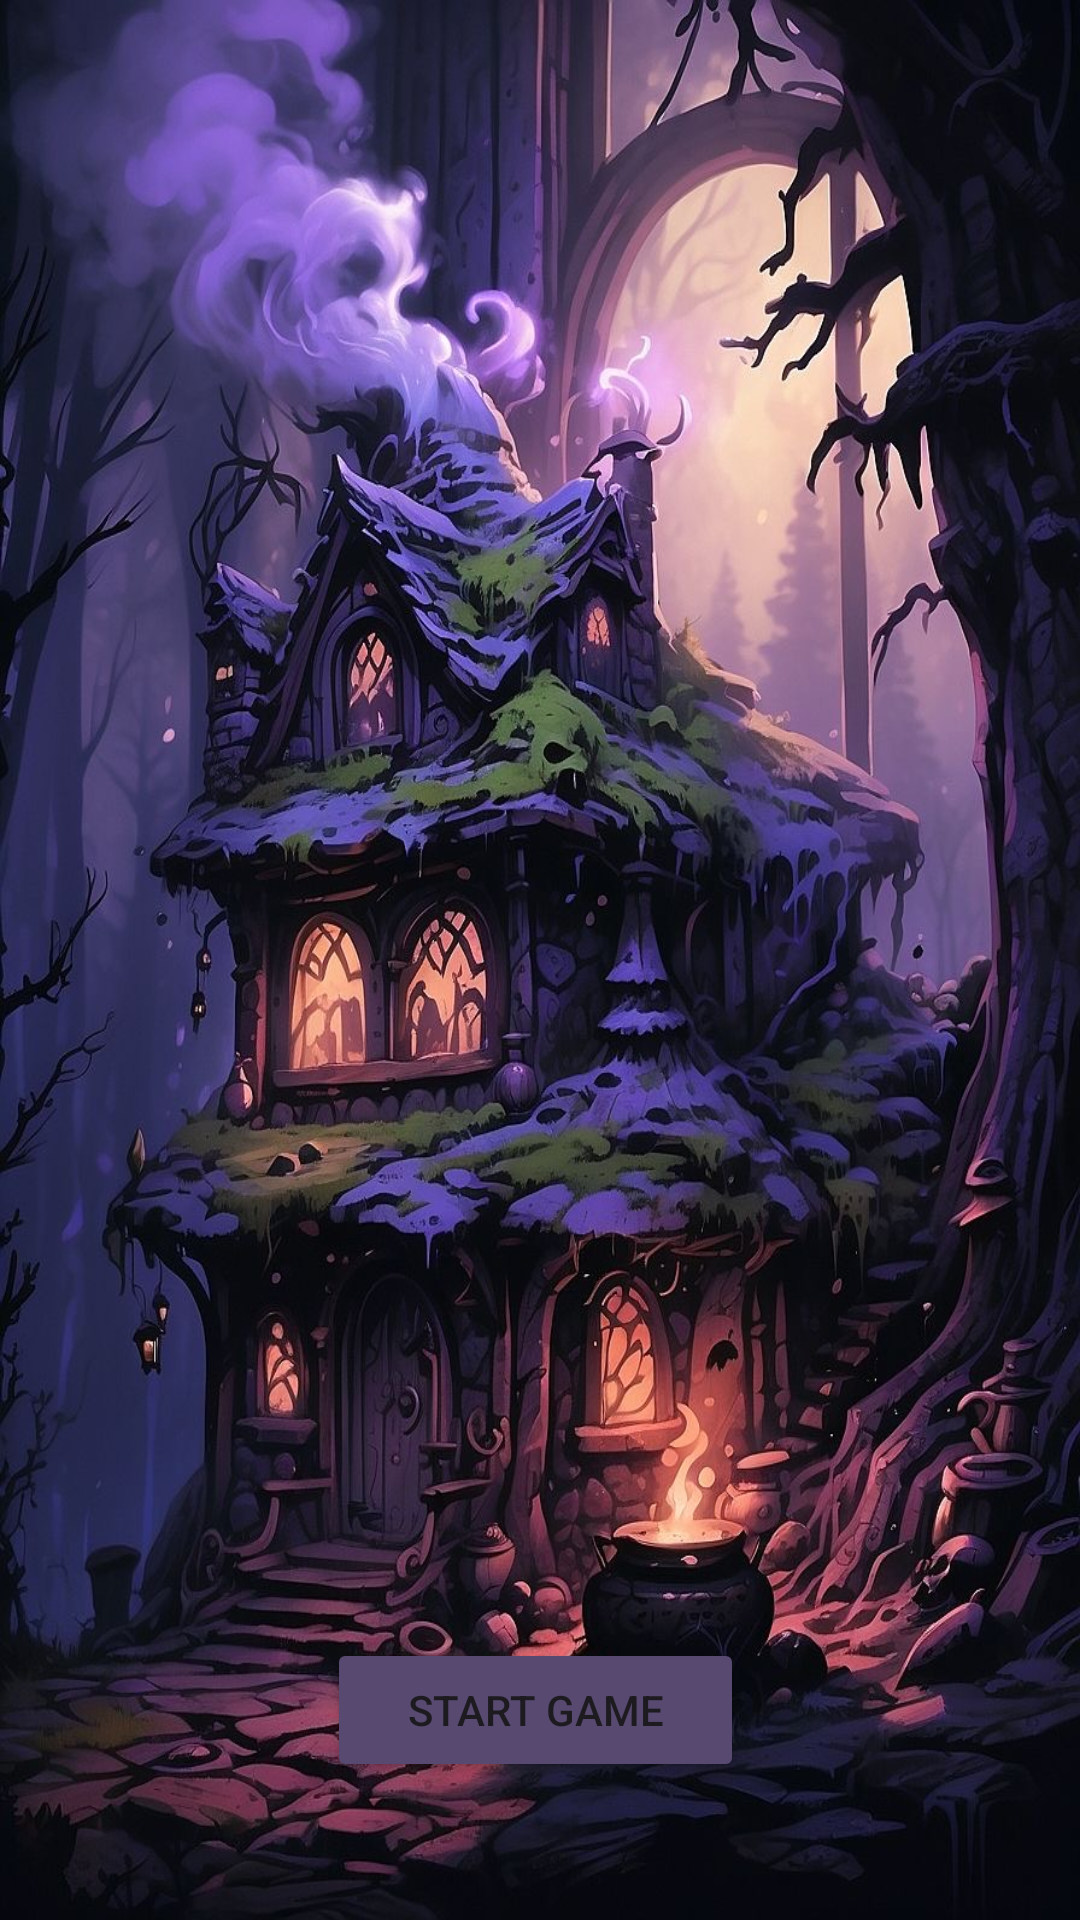

This screen was rendered from an Android layout file. Write that file and the resources it references.
<!-- AndroidManifest.xml: application theme Theme.LabExam3IT22066466 -->
<!-- res/layout/activity_main.xml -->
<?xml version="1.0" encoding="utf-8"?>
<RelativeLayout xmlns:android="http://schemas.android.com/apk/res/android"
    xmlns:app="http://schemas.android.com/apk/res-auto"
    xmlns:tools="http://schemas.android.com/tools"
    android:id="@+id/main"
    android:layout_width="match_parent"
    android:layout_height="match_parent"
    android:layout_gravity="bottom"
    android:background="@drawable/background1"
    android:foregroundGravity="bottom"
    tools:context=".SplashScreen">

    <Button
        android:id="@+id/start"
        android:layout_width="500px"
        android:layout_height="wrap_content"
        android:layout_alignParentStart="true"
        android:layout_alignParentEnd="true"
        android:layout_alignParentBottom="true"
        android:layout_marginStart="109dp"
        android:layout_marginEnd="112dp"
        android:layout_marginBottom="46dp"


        android:backgroundTint="#57496F"
        android:text="@string/start"
        app:cornerRadius="15dp" />


</RelativeLayout>
<!-- resources referenced by this layout -->
<resources>
  <!-- drawable background1: jpg bitmap (drawable, 304104 bytes) -->
  <string name="start">Start Game</string>
  <style name="Theme.LabExam3IT22066466" parent="Base.Theme.LabExam3IT22066466" />
  <style name="Base.Theme.LabExam3IT22066466" parent="Theme.Material3.DayNight.NoActionBar">
          
          
      </style>
</resources>
